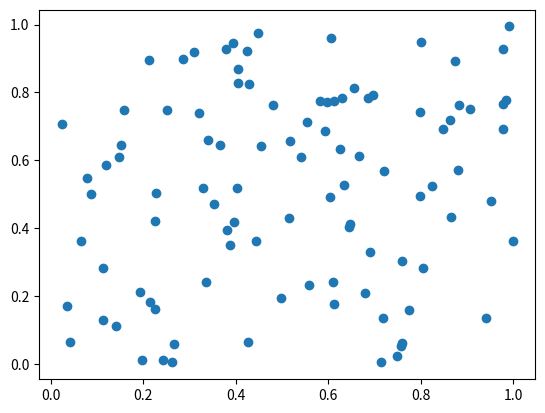

Source code (Python):
from scipy import stats
import numpy as np
import matplotlib.pyplot as plt

def display(x, y): #Add Type
    #Add Docstring
    plt.scatter(x, y)
    plt.show()

def rank_order_corr(x, y): #Add Type
    #Add Docstring
    rho, pval = stats.spearmanr(x, y)
    return rho, pval

def pearson_corr(x, y): ## Add type
    ## Add Docstring
    return stats.pearsonr(x,y)

if __name__ == "__main__":
    print("hello")
    x = np.random.rand(100)
    y = np.random.rand(100)
    print(rank_order_corr(x,y))
    print(pearson_corr(x,y))
    display(x, y)